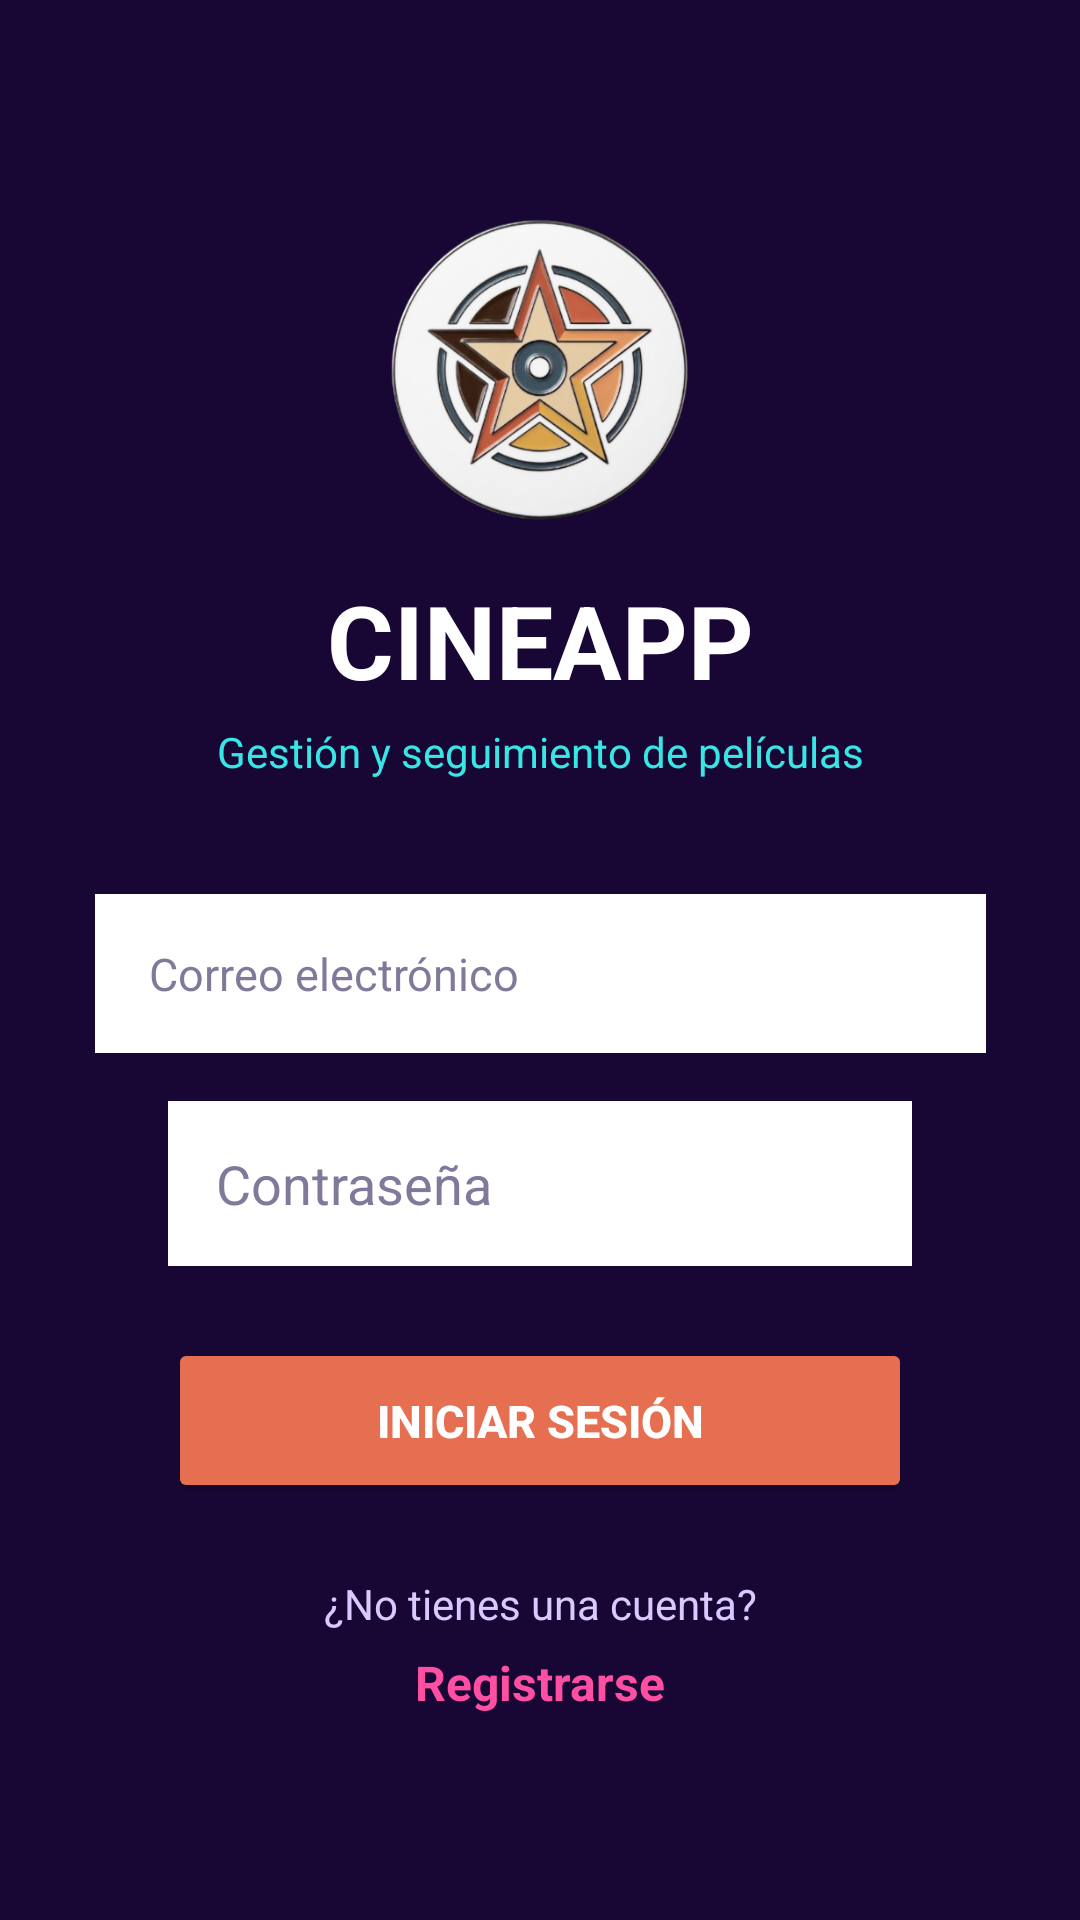

Write the Android layout XML for this screen, with the resource values it uses.
<!-- AndroidManifest.xml: application theme Theme.CINEAPP -->
<!-- res/layout/activity_main.xml -->
<?xml version="1.0" encoding="utf-8"?>
<androidx.constraintlayout.widget.ConstraintLayout
    xmlns:android="http://schemas.android.com/apk/res/android"
    xmlns:app="http://schemas.android.com/apk/res-auto"
    xmlns:tools="http://schemas.android.com/tools"
    android:id="@+id/main"
    android:layout_width="match_parent"
    android:layout_height="match_parent"
    android:background="#180735"
    android:padding="24dp"
    tools:context=".MainActivity">

    <ImageView
        android:id="@+id/tvLogo"
        android:layout_width="110dp"
        android:layout_height="110dp"
        android:contentDescription="Logo de CineApp"
        android:scaleType="fitCenter"
        android:src="@drawable/logo_cineapp"
        app:layout_constraintBottom_toTopOf="@+id/tvTitulo"
        app:layout_constraintEnd_toEndOf="parent"
        app:layout_constraintStart_toStartOf="parent"
        app:layout_constraintTop_toTopOf="parent"
        app:layout_constraintVertical_chainStyle="packed" />

    <TextView
        android:id="@+id/tvTitulo"
        android:layout_width="wrap_content"
        android:layout_height="wrap_content"
        android:layout_marginTop="12dp"
        android:text="CINEAPP"
        android:textColor="#FFFFFF"
        android:textSize="34sp"
        android:textStyle="bold"
        app:layout_constraintBottom_toTopOf="@+id/tvSubtitulo"
        app:layout_constraintEnd_toEndOf="parent"
        app:layout_constraintStart_toStartOf="parent"
        app:layout_constraintTop_toBottomOf="@+id/tvLogo" />

    <TextView
        android:id="@+id/tvSubtitulo"
        android:layout_width="wrap_content"
        android:layout_height="wrap_content"
        android:layout_marginTop="5dp"
        android:text="Gestión y seguimiento de películas"
        android:textColor="#38E6E6"
        android:textSize="14sp"
        app:layout_constraintBottom_toTopOf="@+id/etCorreo"
        app:layout_constraintEnd_toEndOf="parent"
        app:layout_constraintStart_toStartOf="parent"
        app:layout_constraintTop_toBottomOf="@+id/tvTitulo" />

    <EditText
        android:id="@+id/etCorreo"
        android:layout_width="297dp"
        android:layout_height="53dp"
        android:layout_marginStart="18dp"
        android:layout_marginTop="38dp"
        android:layout_marginEnd="18dp"
        android:background="@android:color/white"
        android:hint="Correo electrónico"
        android:inputType="textEmailAddress"
        android:paddingStart="18dp"
        android:paddingEnd="18dp"
        android:textColor="#180735"
        android:textColorHint="#81789A"
        android:textSize="15sp"
        app:layout_constraintBottom_toTopOf="@+id/etPassword"
        app:layout_constraintEnd_toEndOf="parent"
        app:layout_constraintStart_toStartOf="parent"
        app:layout_constraintTop_toBottomOf="@+id/tvSubtitulo" />

    <EditText
        android:id="@+id/etPassword"
        android:layout_width="0dp"
        android:layout_height="55dp"
        android:layout_marginStart="32dp"
        android:layout_marginTop="16dp"
        android:layout_marginEnd="32dp"
        android:background="@android:color/white"
        android:hint="Contraseña"
        android:inputType="textPassword"
        android:paddingStart="16dp"
        android:paddingEnd="16dp"
        android:textColor="#180735"
        android:textColorHint="#81789A"
        app:layout_constraintBottom_toTopOf="@+id/btnLogin"
        app:layout_constraintEnd_toEndOf="parent"
        app:layout_constraintStart_toStartOf="parent"
        app:layout_constraintTop_toBottomOf="@+id/etCorreo" />

    <Button
        android:id="@+id/btnLogin"
        android:layout_width="0dp"
        android:layout_height="55dp"
        android:layout_marginStart="32dp"
        android:layout_marginTop="24dp"
        android:layout_marginEnd="32dp"
        android:backgroundTint="@color/cine_coral"
        android:text="INICIAR SESIÓN"
        android:textColor="#FFFFFF"
        android:textSize="15sp"
        android:textStyle="bold"
        app:layout_constraintBottom_toTopOf="@+id/tvNoCuenta"
        app:layout_constraintEnd_toEndOf="parent"
        app:layout_constraintStart_toStartOf="parent"
        app:layout_constraintTop_toBottomOf="@+id/etPassword" />

    <TextView
        android:id="@+id/tvNoCuenta"
        android:layout_width="wrap_content"
        android:layout_height="wrap_content"
        android:layout_marginTop="24dp"
        android:text="¿No tienes una cuenta?"
        android:textColor="#D8C9FF"
        android:textSize="14sp"
        app:layout_constraintBottom_toTopOf="@+id/tvRegistrarse"
        app:layout_constraintEnd_toEndOf="parent"
        app:layout_constraintStart_toStartOf="parent"
        app:layout_constraintTop_toBottomOf="@+id/btnLogin" />

    <TextView
        android:id="@+id/tvRegistrarse"
        android:layout_width="wrap_content"
        android:layout_height="wrap_content"
        android:layout_marginTop="6dp"
        android:text="Registrarse"
        android:textColor="#FF4FA3"
        android:textSize="16sp"
        android:textStyle="bold"
        app:layout_constraintBottom_toBottomOf="parent"
        app:layout_constraintEnd_toEndOf="parent"
        app:layout_constraintStart_toStartOf="parent"
        app:layout_constraintTop_toBottomOf="@+id/tvNoCuenta" />

</androidx.constraintlayout.widget.ConstraintLayout>
<!-- resources referenced by this layout -->
<resources>
  <color name="cine_coral">#E76F51</color>
  <!-- drawable logo_cineapp: png bitmap (drawable, 177262 bytes) -->
  <style name="Theme.CINEAPP" parent="Base.Theme.CINEAPP" />
  <style name="Base.Theme.CINEAPP" parent="Theme.Material3.DayNight.NoActionBar">
          
          
      </style>
</resources>
